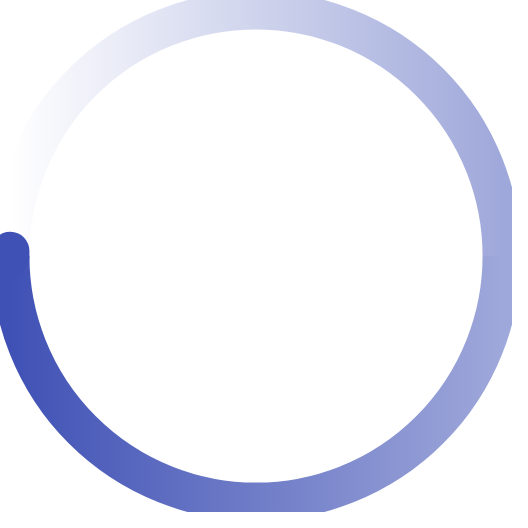
t = 0.00 s
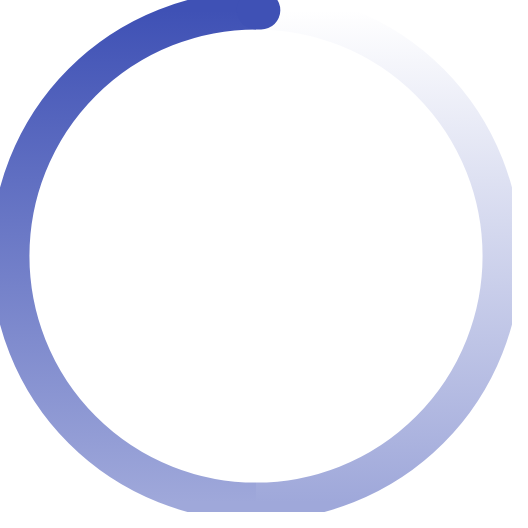
t = 0.33 s
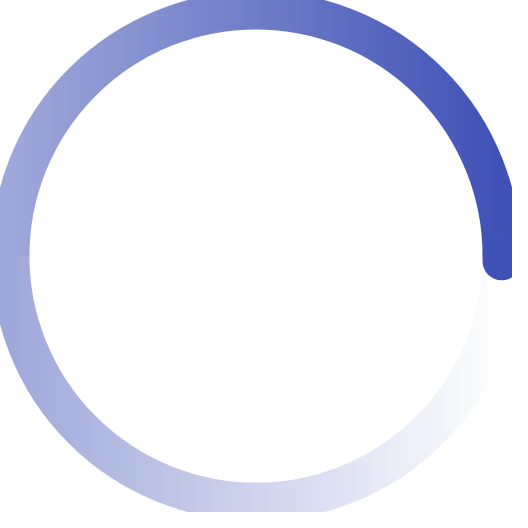
t = 0.65 s
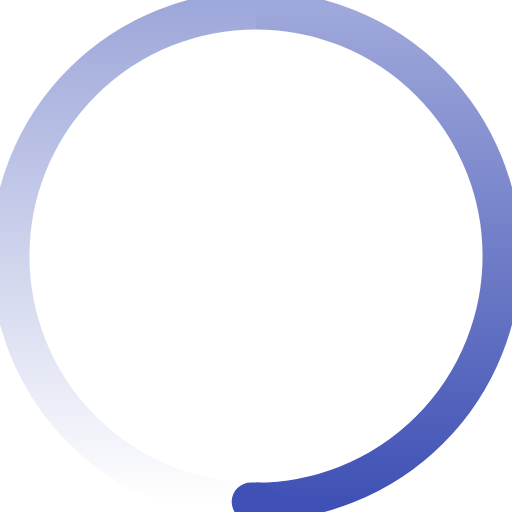
t = 0.98 s

The animated SVG that drew these frames (rendered in a browser with its animation timeline set to each time). Animation: 1 SMIL element (animateTransform=1); one cycle of 1.30 s, repeats indefinitely.

<svg width="200" height="200" viewBox="0 0 200 200" color="#3f51b5" fill="none" xmlns="http://www.w3.org/2000/svg">
  <defs>
    <linearGradient id="spinner-secondHalf">
      <stop offset="0%" stop-opacity="0" stop-color="currentColor" />
      <stop offset="100%" stop-opacity="0.5" stop-color="currentColor" />
    </linearGradient>
    <linearGradient id="spinner-firstHalf">
      <stop offset="0%" stop-opacity="1" stop-color="currentColor" />
      <stop offset="100%" stop-opacity="0.5" stop-color="currentColor" />
    </linearGradient>
  </defs>

  <g stroke-width="15">
    <path stroke="url(#spinner-secondHalf)" d="M 4 100 A 96 96 0 0 1 196 100" />
    <path stroke="url(#spinner-firstHalf)" d="M 196 100 A 96 96 0 0 1 4 100" />

    <!-- 1deg extra path to have the round end cap -->
    <path stroke="currentColor" stroke-linecap="round" d="M 4 100 A 96 96 0 0 1 4 98" />
  </g>

  <animateTransform from="0 0 0" to="360 0 0" attributeName="transform" type="rotate" repeatCount="indefinite"
    dur="1300ms" />
</svg>
